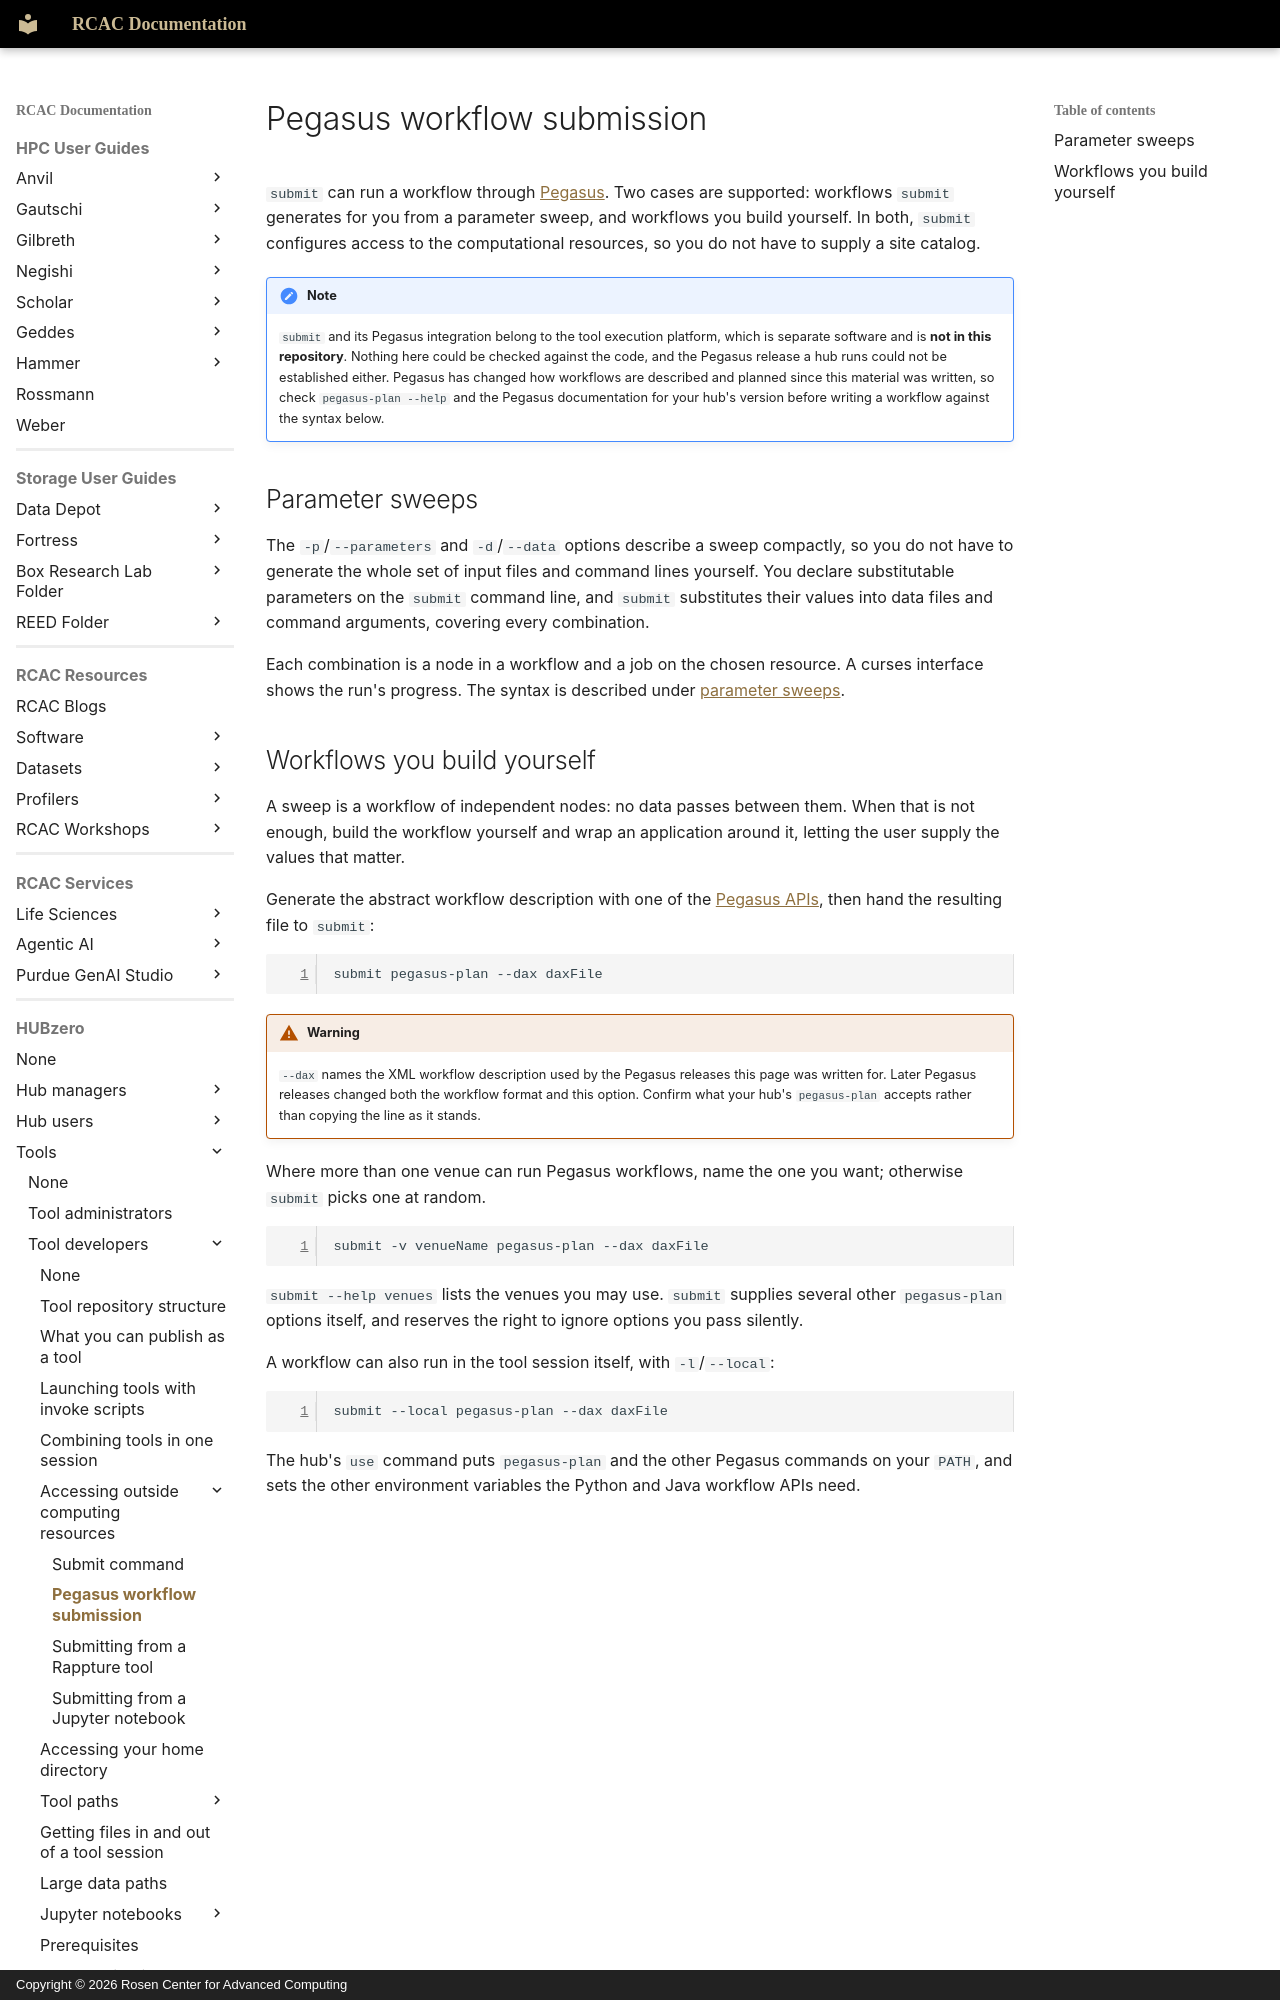

repository: PurdueRCAC/RCAC-Docs · page: hubzero/tools/developers/grid/pegasuswf/index.html · generator: mkdocs · copyright: Copyright © 2026 Rosen Center for Advanced Computing

---
tags:
- HUBzero
render_macros: false
hubzero:
  upstream: docs/tools/developers/05-grid/02-pegasuswf.md
  commit: 9c1a8c678002bdfb41860f90915a3589ab60339e
  status: reviewed
  reviewed-against: 2.4-main @ e097e0236d
  reviewed: '2026-09-10'
  screenshots: none
  source: https://help.hubzero.org/documentation/platform_2_4/tooldevs/grid/pegasuswf
  source-id: '3541'
  modified: '2012-09-20'
  imported: '2026-09-09'
---

# Pegasus workflow submission

`submit` can run a workflow through
[Pegasus](https://pegasus.isi.edu). Two cases are supported: workflows
`submit` generates for you from a parameter sweep, and workflows you build
yourself. In both, `submit` configures access to the computational
resources, so you do not have to supply a site catalog.

!!! note
    `submit` and its Pegasus integration belong to the tool
    execution platform, which is separate software and is **not in this
    repository**. Nothing here could be checked against the code, and the
    Pegasus release a hub runs could not be established either. Pegasus has
    changed how workflows are described and planned since this material was
    written, so check `pegasus-plan --help` and the Pegasus documentation for
    your hub's version before writing a workflow against the syntax below.

## Parameter sweeps

The `-p`/`--parameters` and `-d`/`--data` options describe a sweep
compactly, so you do not have to generate the whole set of input files and
command lines yourself. You declare substitutable parameters on the
`submit` command line, and `submit` substitutes their values into data
files and command arguments, covering every combination.

Each combination is a node in a workflow and a job on the chosen resource.
A curses interface shows the run's progress. The syntax is described under
[parameter sweeps](submitcmd.md#parameter-sweeps).
